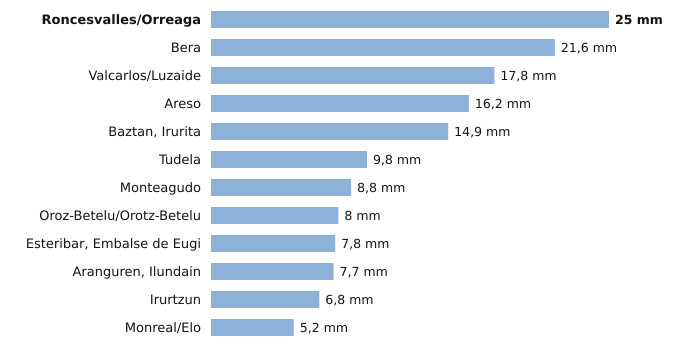

The file beside this chart, header and first rows:
estacion, provincia, indicativo, mm_6_dias_anteriores, mm_hoy, mm_7_dias, horas_de_hoy
Roncesvalles/Orreaga, Navarra, 9228T, 25.0, 0.0, 25.0, 1
Bera, Navarra, 1010X, 21.6, 0.0, 21.6, 1
Valcarlos/Luzaide, Navarra, 9995Y, 17.8, 0.0, 17.8, 1
Areso, Navarra, 1033X, 16.2, 0.0, 16.2, 1
Baztan, Irurita, Navarra, 1002Y, 14.9, 0.0, 14.9, 1
Tudela, Navarra, 9302Y, 9.8, 0.0, 9.8, 1
Monteagudo, Navarra, 9301X, 8.8, 0.0, 8.8, 1
Oroz-Betelu/Orotz-Betelu, Navarra, 9228J, 8.0, 0.0, 8.0, 1
Esteribar, Embalse de Eugi, Navarra, 9257X, 7.8, 0.0, 7.8, 1
Aranguren, Ilundain, Navarra, 9263X, 7.7, 0.0, 7.7, 1
Irurtzun, Navarra, 9274X, 6.8, 0.0, 6.8, 1
Monreal/Elo, Navarra, 9262P, 5.2, 0.0, 5.2, 1
